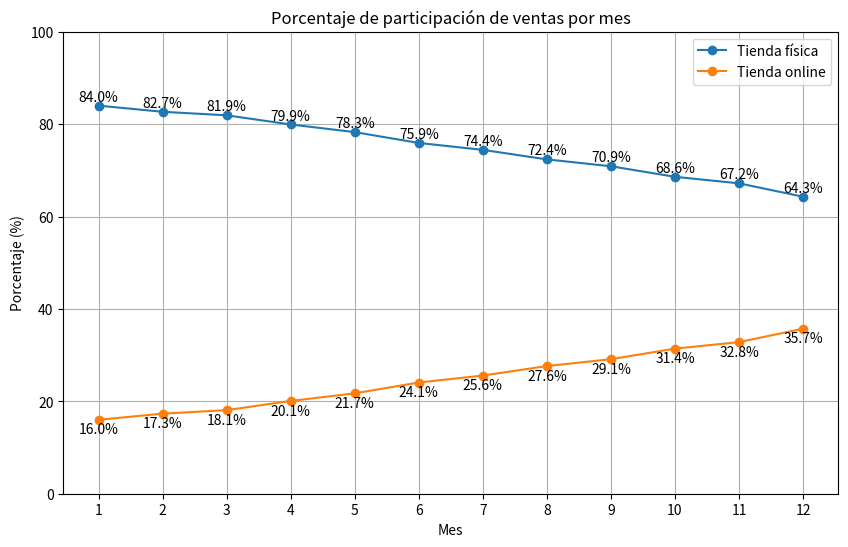
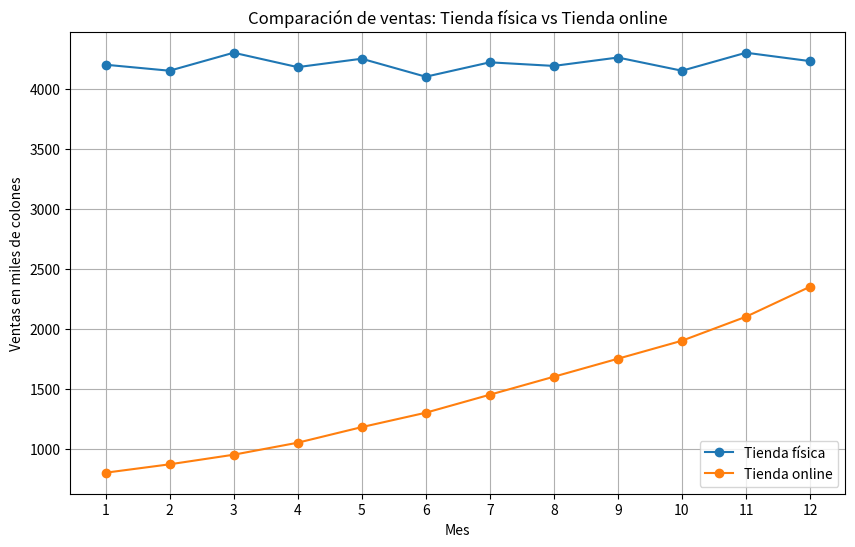
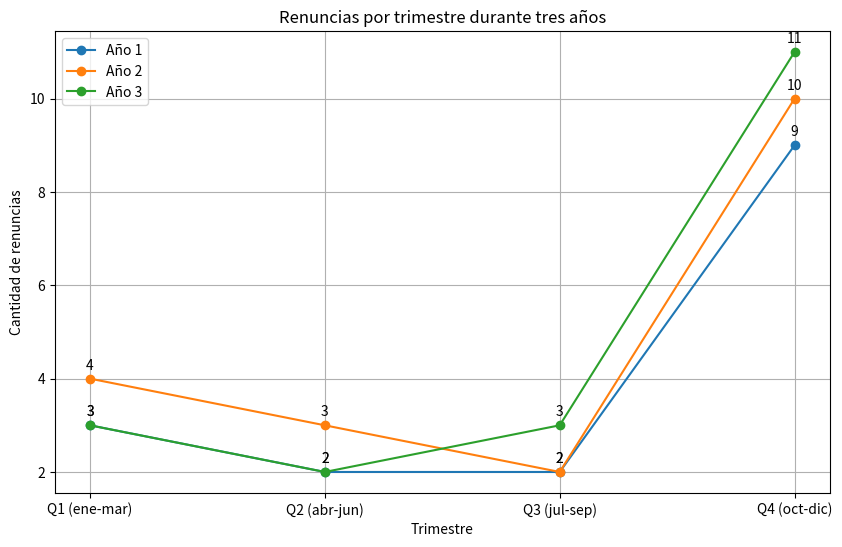
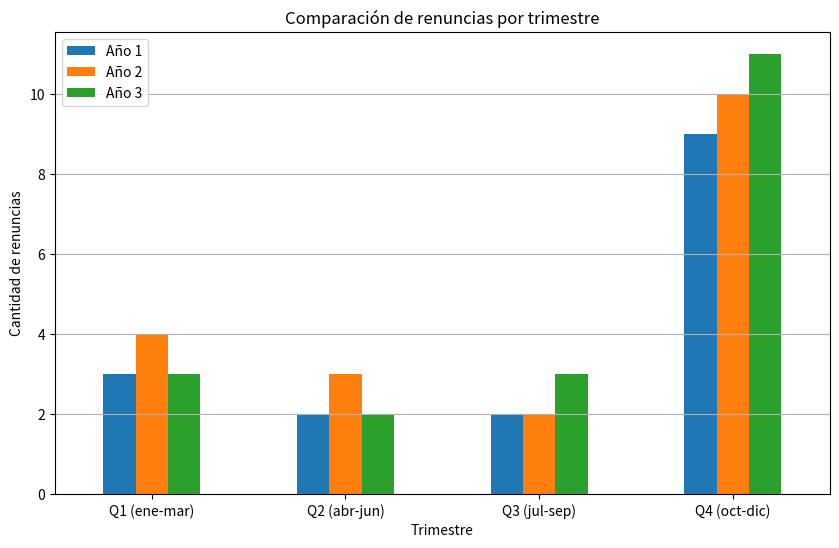

These charts were generated, in order, by the following Python code:
import pandas as pd
import matplotlib.pyplot as plt


# ============================================================
# EJERCICIO 1
# VENTAS DE TIENDA FÍSICA Y TIENDA ONLINE
# ============================================================

# Datos
datos_ventas = {
    "Mes": [1, 2, 3, 4, 5, 6, 7, 8, 9, 10, 11, 12],

    "Ventas_tienda_fisica": [
        4200, 4150, 4300, 4180, 4250, 4100,
        4220, 4190, 4260, 4150, 4300, 4230
    ],

    "Ventas_tienda_online": [
        800, 870, 950, 1050, 1180, 1300,
        1450, 1600, 1750, 1900, 2100, 2350
    ]
}

# Crear DataFrame
df_ventas = pd.DataFrame(datos_ventas)

# Calcular ventas totales
df_ventas["Ventas_totales"] = (
    df_ventas["Ventas_tienda_fisica"] +
    df_ventas["Ventas_tienda_online"]
)

# Calcular porcentaje de tienda física
df_ventas["Porcentaje_fisica"] = (
    df_ventas["Ventas_tienda_fisica"] /
    df_ventas["Ventas_totales"]
) * 100

# Calcular porcentaje de tienda online
df_ventas["Porcentaje_online"] = (
    df_ventas["Ventas_tienda_online"] /
    df_ventas["Ventas_totales"]
) * 100


# Mostrar tabla
print("TABLA DE VENTAS")
print(df_ventas)


# ============================================================
# GRÁFICO 1
# PORCENTAJE DE PARTICIPACIÓN DE LAS VENTAS
# ============================================================

plt.figure(figsize=(10, 6))

# Línea tienda física
plt.plot(
    df_ventas["Mes"],
    df_ventas["Porcentaje_fisica"],
    marker="o",
    label="Tienda física"
)

# Línea tienda online
plt.plot(
    df_ventas["Mes"],
    df_ventas["Porcentaje_online"],
    marker="o",
    label="Tienda online"
)


# Números de porcentaje de tienda física
for x, y in zip(
    df_ventas["Mes"],
    df_ventas["Porcentaje_fisica"]
):
    plt.text(
        x,
        y + 1,
        f"{y:.1f}%",
        ha="center"
    )


# Números de porcentaje de tienda online
for x, y in zip(
    df_ventas["Mes"],
    df_ventas["Porcentaje_online"]
):
    plt.text(
        x,
        y - 3,
        f"{y:.1f}%",
        ha="center"
    )


plt.title("Porcentaje de participación de ventas por mes")
plt.xlabel("Mes")
plt.ylabel("Porcentaje (%)")

plt.xticks(df_ventas["Mes"])
plt.ylim(0, 100)

plt.grid(True)
plt.legend()

plt.show()


# ============================================================
# GRÁFICO 2
# COMPARACIÓN DE VENTAS FÍSICAS Y ONLINE
# ============================================================

plt.figure(figsize=(10, 6))

# Tienda física
plt.plot(
    df_ventas["Mes"],
    df_ventas["Ventas_tienda_fisica"],
    marker="o",
    label="Tienda física"
)

# Tienda online
plt.plot(
    df_ventas["Mes"],
    df_ventas["Ventas_tienda_online"],
    marker="o",
    label="Tienda online"
)


plt.title("Comparación de ventas: Tienda física vs Tienda online")
plt.xlabel("Mes")
plt.ylabel("Ventas en miles de colones")

plt.xticks(df_ventas["Mes"])

plt.grid(True)
plt.legend()

plt.show()



# ============================================================
# EJERCICIO 2
# RENUNCIAS POR TRIMESTRE DURANTE TRES AÑOS
# ============================================================

# Datos
datos_renuncias = {
    "Trimestre": [
        "Q1 (ene-mar)",
        "Q2 (abr-jun)",
        "Q3 (jul-sep)",
        "Q4 (oct-dic)"
    ],

    "Año 1": [3, 2, 2, 9],
    "Año 2": [4, 3, 2, 10],
    "Año 3": [3, 2, 3, 11]
}

# Crear DataFrame
df_renuncias = pd.DataFrame(datos_renuncias)


# Mostrar tabla
print("\nTABLA DE RENUNCIAS")
print(df_renuncias)


# ============================================================
# GRÁFICO 3
# RENUNCIAS POR TRIMESTRE - TRES AÑOS SUPERPUESTOS
# ============================================================

plt.figure(figsize=(10, 6))

# Año 1
plt.plot(
    df_renuncias["Trimestre"],
    df_renuncias["Año 1"],
    marker="o",
    label="Año 1"
)

# Año 2
plt.plot(
    df_renuncias["Trimestre"],
    df_renuncias["Año 2"],
    marker="o",
    label="Año 2"
)

# Año 3
plt.plot(
    df_renuncias["Trimestre"],
    df_renuncias["Año 3"],
    marker="o",
    label="Año 3"
)


# Agregar números a cada punto
for i in range(len(df_renuncias)):

    plt.text(
        i,
        df_renuncias["Año 1"][i] + 0.2,
        str(df_renuncias["Año 1"][i]),
        ha="center"
    )

    plt.text(
        i,
        df_renuncias["Año 2"][i] + 0.2,
        str(df_renuncias["Año 2"][i]),
        ha="center"
    )

    plt.text(
        i,
        df_renuncias["Año 3"][i] + 0.2,
        str(df_renuncias["Año 3"][i]),
        ha="center"
    )


plt.title("Renuncias por trimestre durante tres años")
plt.xlabel("Trimestre")
plt.ylabel("Cantidad de renuncias")

plt.legend()
plt.grid(True)

plt.show()


# ============================================================
# GRÁFICO 4
# COMPARACIÓN DE RENUNCIAS CON BARRAS AGRUPADAS
# ============================================================

# Poner trimestre como índice
df_grafico = df_renuncias.set_index("Trimestre")

# Crear gráfico de barras
df_grafico.plot(
    kind="bar",
    figsize=(10, 6)
)

plt.title("Comparación de renuncias por trimestre")
plt.xlabel("Trimestre")
plt.ylabel("Cantidad de renuncias")

plt.xticks(rotation=0)
plt.grid(axis="y")

plt.show()
